Run: headless pygame with SDL's dummy video driver; simulated clock (each Clock.tick advances the game by its frame time, no real sleeping); random seed 0; keys injected as events and as key.get_pressed() state; no mouse input.
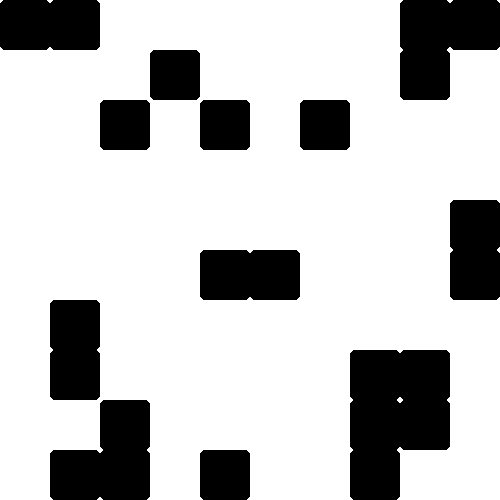
Frame 1 of 4 · flips 1–60 · no input
Frame 2 of 4 · flips 61–180 · tapped SPACE, RETURN · held RIGHT (→), D · screen unchanged from frame 1, image omitted
Frame 3 of 4 · flips 181–300 · held DOWN (↓), S · screen unchanged from frame 2, image omitted
Frame 4 of 4 · flips 301–420 · held LEFT (←), A, UP (↑), W · screen unchanged from frame 3, image omitted

The pygame program that drew these frames:

import pygame
import random

WHITE = (255, 255, 255)
BLACK = (0, 0, 0)

BOARDSIZE = [10, 10]
BOARD = [[random.choices([0, 1], weights=[5, 1], k=1)[0] for x in range(BOARDSIZE[0])] for y in range(BOARDSIZE[1])]
CELLSIZE = 50

screen = pygame.display.set_mode((500, 500))

c = pygame.time.Clock()
running = True
while running:
	for event in pygame.event.get():
		if event.type == pygame.QUIT:
			running = False
	# Drawing
	screen.fill(WHITE)
	rendered_board = pygame.Surface((500, 500))
	rendered_board.fill(WHITE)
	for x in range(BOARDSIZE[0]):
		for y in range(BOARDSIZE[1]):
			cell = BOARD[x][y]
			cellrect = pygame.Rect(x * CELLSIZE, y * CELLSIZE, CELLSIZE, CELLSIZE)
			if cell > 0:
				pygame.draw.rect(rendered_board, BLACK, cellrect, 0, 5)
	screen.blit(rendered_board, (0, 0))
	# Flip
	pygame.display.flip()
	c.tick(60)
